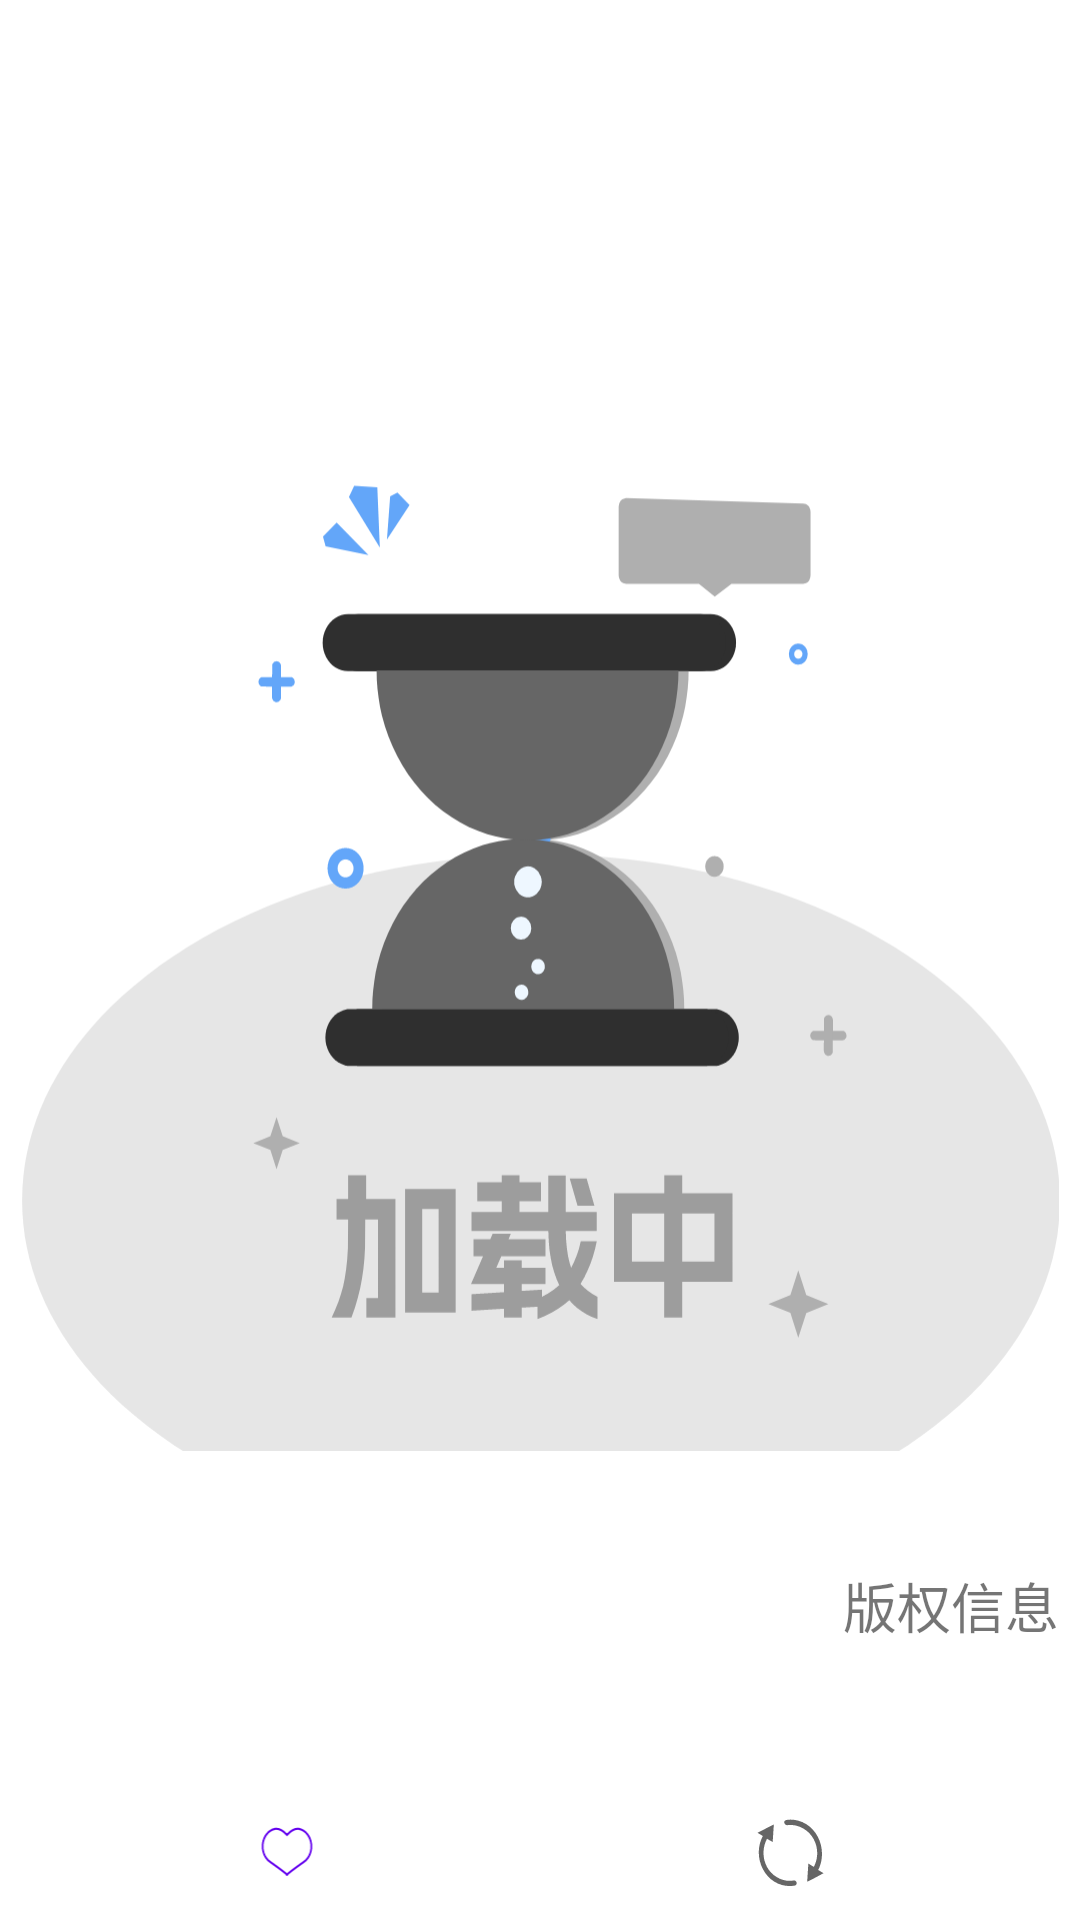

Write the Android layout XML for this screen, with the resource values it uses.
<!-- AndroidManifest.xml: application theme AppTheme -->
<!-- res/layout/fragment_image.xml -->
<?xml version="1.0" encoding="utf-8"?>
<androidx.constraintlayout.widget.ConstraintLayout xmlns:android="http://schemas.android.com/apk/res/android"
    xmlns:app="http://schemas.android.com/apk/res-auto"
    xmlns:tools="http://schemas.android.com/tools"
    android:layout_width="match_parent"
    android:layout_height="match_parent"
    android:paddingLeft="7dp"
    android:paddingRight="7dp">

    <ImageView
        android:id="@+id/iv_image_img"
        android:layout_width="match_parent"
        android:layout_height="0dp"
        android:src="@drawable/loading"
        app:layout_constraintEnd_toEndOf="parent"
        app:layout_constraintTop_toTopOf="@+id/guideline13" />

    <LinearLayout
        android:layout_width="match_parent"
        android:layout_height="wrap_content"
        android:layout_marginTop="8dp"
        android:gravity="end"
        app:layout_constraintTop_toBottomOf="@+id/iv_image_img"
        tools:layout_editor_absoluteX="0dp">

        <TextView
            android:id="@+id/tv_imge_copyright"
            android:layout_width="wrap_content"
            android:layout_height="wrap_content"
            android:fontFamily="@font/font_2"
            android:text="版权信息"
            android:textSize="18sp" />
    </LinearLayout>

    <ProgressBar
        android:id="@+id/progressBar_image"
        android:layout_width="wrap_content"
        android:layout_height="wrap_content"
        android:visibility="gone"
        app:layout_constraintEnd_toStartOf="@+id/guideline21"
        app:layout_constraintTop_toTopOf="@+id/guideline20" />

    <androidx.constraintlayout.widget.Guideline
        android:id="@+id/guideline21"
        android:layout_width="wrap_content"
        android:layout_height="wrap_content"
        android:orientation="vertical"
        app:layout_constraintGuide_percent="0.6" />

    <androidx.constraintlayout.widget.Guideline
        android:id="@+id/guideline20"
        android:layout_width="wrap_content"
        android:layout_height="wrap_content"
        android:orientation="horizontal"
        app:layout_constraintGuide_percent="0.35" />

    <com.google.android.material.bottomnavigation.BottomNavigationView
        android:id="@+id/bottomNavigationView_image"
        android:layout_width="match_parent"
        android:layout_height="45dp"
        android:background="@android:color/transparent"
        app:itemBackground="@android:color/transparent"
        app:labelVisibilityMode="unlabeled"
        app:layout_constraintBottom_toBottomOf="parent"
        app:layout_constraintStart_toStartOf="parent"
        app:menu="@menu/bottom_menu_2" />

    <androidx.constraintlayout.widget.Guideline
        android:id="@+id/guideline13"
        android:layout_width="wrap_content"
        android:layout_height="wrap_content"
        android:orientation="horizontal"
        app:layout_constraintGuide_percent="0.1" />

    <androidx.constraintlayout.widget.Guideline
        android:id="@+id/guideline14"
        android:layout_width="wrap_content"
        android:layout_height="wrap_content"
        android:orientation="vertical"
        app:layout_constraintGuide_percent="0.92" />


</androidx.constraintlayout.widget.ConstraintLayout>
<!-- resources referenced by this layout -->
<resources>
  <!-- drawable loading: vector/xml drawable (drawable, 31746 chars, omitted) -->
  <style name="AppTheme" parent="Theme.MaterialComponents.DayNight.NoActionBar">
          
          <item name="bottomNavigationStyle">@style/CustomBottomNavigationView</item>
      </style>
  <style name="CustomBottomNavigationView">
          <item name="itemBackground">@android:color/transparent</item> 
      </style>
</resources>
